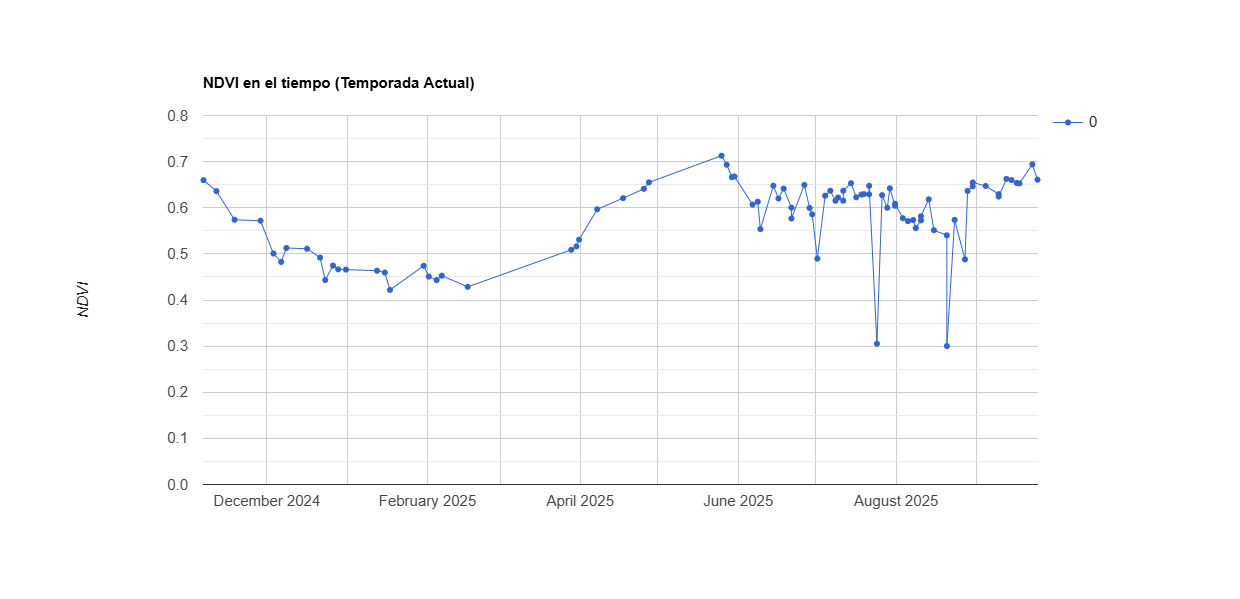

The file beside this chart, header and first rows:
system:time_start, 0
Nov 6, 2024, 0.66
Nov 11, 2024, 0.636
Nov 18, 2024, 0.574
Nov 28, 2024, 0.572
Dec 3, 2024, 0.501
Dec 6, 2024, 0.483
Dec 8, 2024, 0.513
Dec 16, 2024, 0.511
Dec 21, 2024, 0.492
Dec 23, 2024, 0.443
Dec 26, 2024, 0.475
Dec 28, 2024, 0.466
Dec 31, 2024, 0.466
Jan 12, 2025, 0.463
Jan 15, 2025, 0.46
Jan 17, 2025, 0.422
Jan 30, 2025, 0.474
Feb 1, 2025, 0.451
Feb 4, 2025, 0.443
Feb 6, 2025, 0.453
Feb 16, 2025, 0.429
Mar 28, 2025, 0.509
Mar 30, 2025, 0.516
Mar 31, 2025, 0.531
Apr 7, 2025, 0.597
Apr 17, 2025, 0.621
Apr 25, 2025, 0.641
Apr 27, 2025, 0.655
May 25, 2025, 0.713
May 27, 2025, 0.693
May 29, 2025, 0.666
May 30, 2025, 0.668
Jun 6, 2025, 0.607
Jun 8, 2025, 0.613
Jun 9, 2025, 0.554
Jun 14, 2025, 0.648
Jun 16, 2025, 0.62
Jun 18, 2025, 0.642
Jun 21, 2025, 0.6
Jun 21, 2025, 0.577
Jun 26, 2025, 0.649
Jun 28, 2025, 0.6
Jun 29, 2025, 0.586
Jul 1, 2025, 0.49
Jul 4, 2025, 0.626
Jul 6, 2025, 0.637
Jul 8, 2025, 0.615
Jul 9, 2025, 0.622
Jul 11, 2025, 0.615
Jul 11, 2025, 0.637
Jul 14, 2025, 0.653
Jul 16, 2025, 0.623
Jul 18, 2025, 0.629
Jul 19, 2025, 0.63
Jul 21, 2025, 0.629
Jul 21, 2025, 0.648
Jul 24, 2025, 0.305
Jul 26, 2025, 0.627
Jul 28, 2025, 0.6
Jul 29, 2025, 0.642
... 26 more rows
